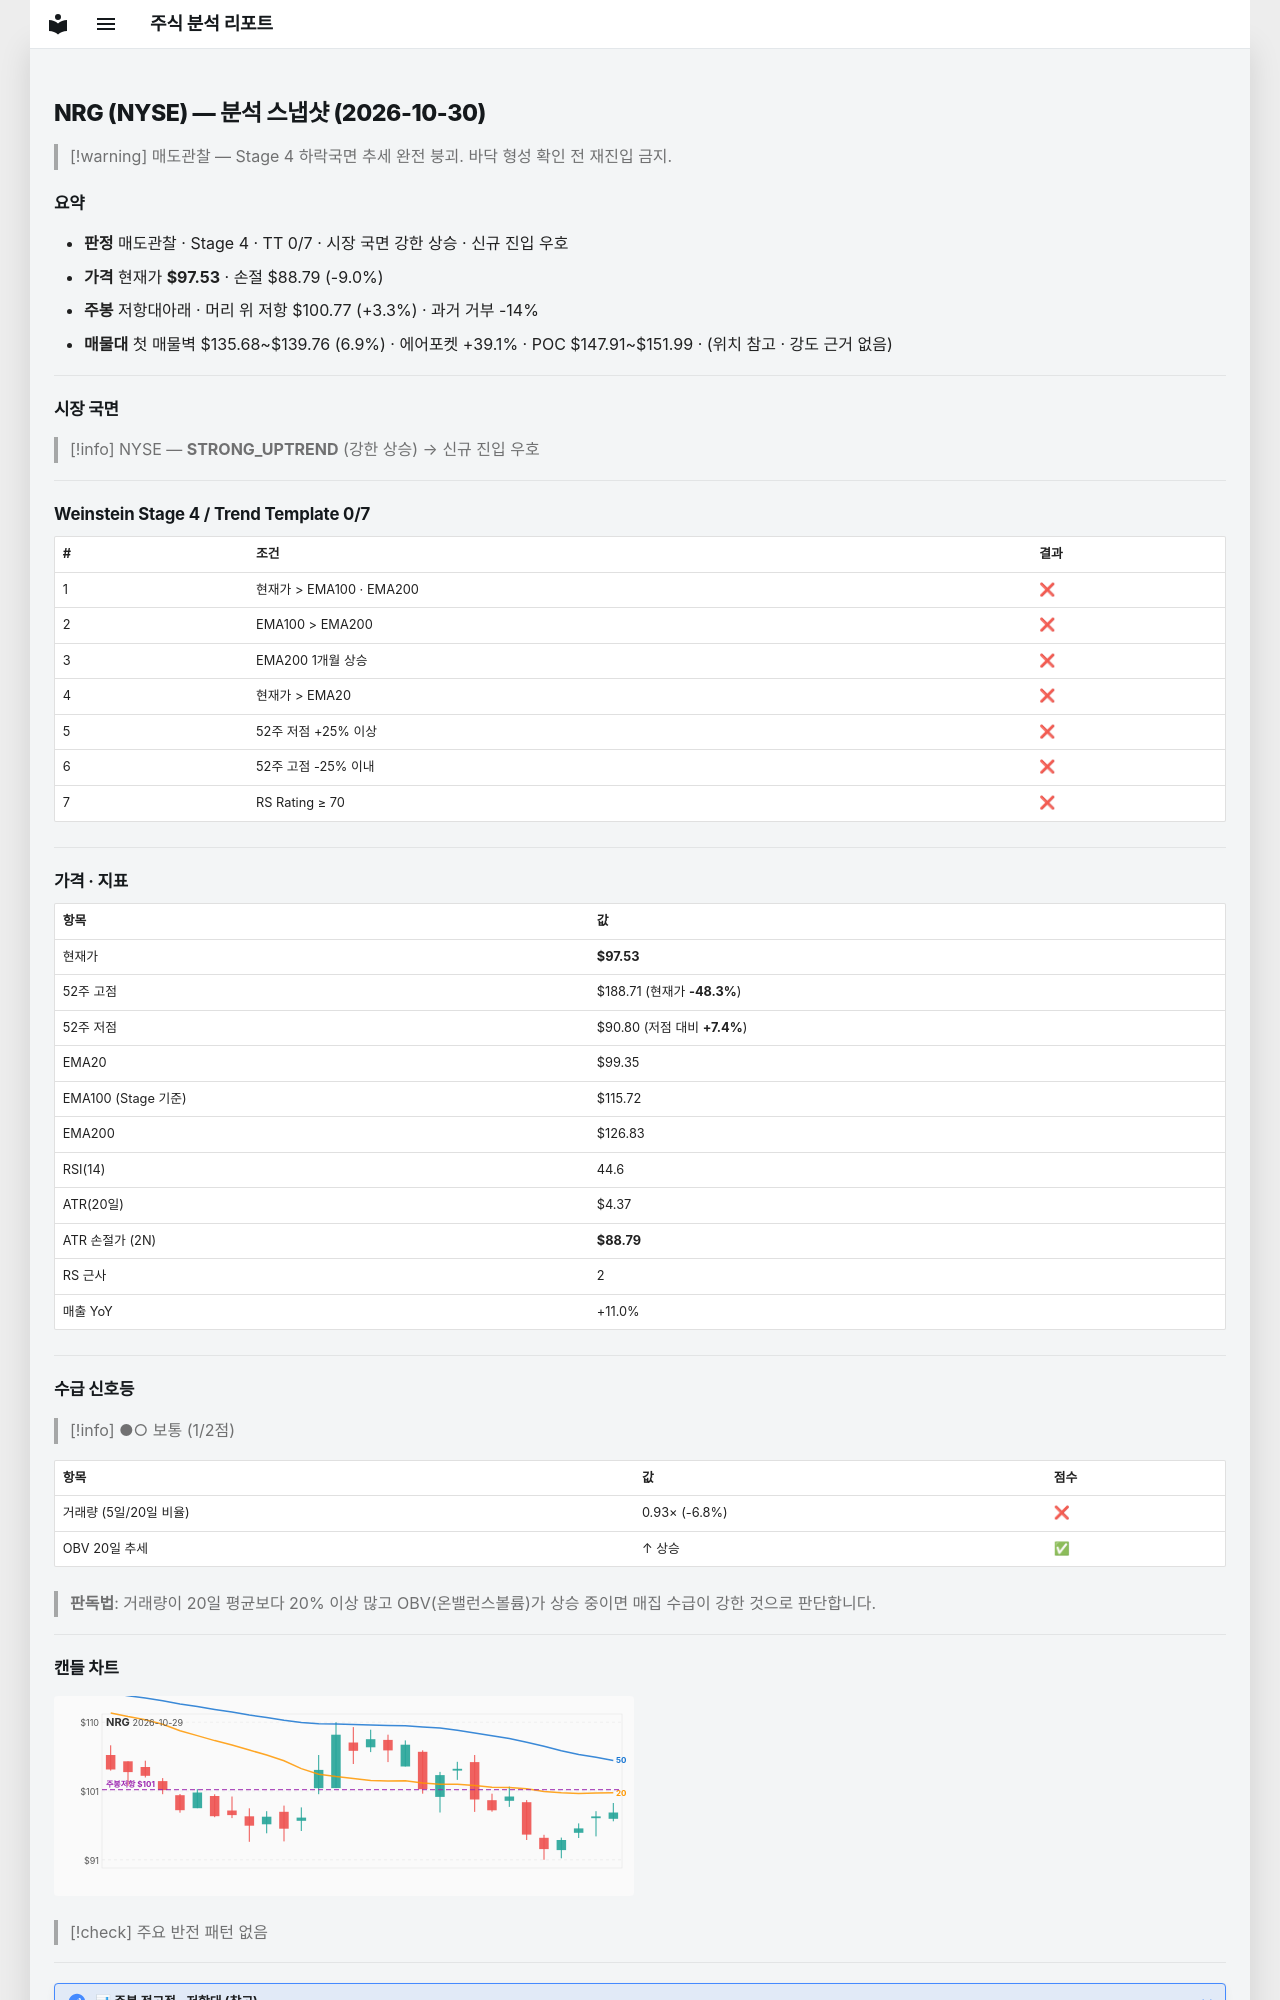

repository: soloandco/stock-reports · page: snapshots/NRG-2026-10-30/index.html · generator: mkdocs

---
type: analysis-snapshot
title: NRG 분석 스냅샷
ticker: NRG
market: NYSE
created: 2026-10-30
updated: 2026-10-30
bar-date: 2026-10-29
verdict: 매도관찰
real-rr: 0.37
sma50-gap-pct: -1.8
weekly-position: 저항대아래
weekly-overhead-price: 100.77
weekly-overhead-pct: 3.3
stage: 4
trend-template-score: 0
tt-max: 7
ma-set: ema-20-100-200
price: 97.52999877929688
stop-price: 88.7850412131943
market-regime: STRONG_UPTREND
supply-demand-score: 1/2
supply-demand-label: 보통
status: tracking
tags:
  - stock-agent
  - watchlist
  - NRG
  - analysis
related:
  - "[[analysis-template]]"
---

# NRG (NYSE) — 분석 스냅샷 (2026-10-30)

> [!warning] 매도관찰 — Stage 4 하락국면
> 추세 완전 붕괴. 바닥 형성 확인 전 재진입 금지.

## 요약

- **판정** 매도관찰 · Stage 4 · TT 0/7 · 시장 국면 강한 상승 · 신규 진입 우호
- **가격** 현재가 **$97.53** · 손절 $88.79 (-9.0%)
- **주봉** 저항대아래 · 머리 위 저항 $100.77 (+3.3%) · 과거 거부 -14%
- **매물대** 첫 매물벽 $135.68~$139.76 (6.9%) · 에어포켓 +39.1% · POC $147.91~$151.99 · (위치 참고 · 강도 근거 없음)

---

## 시장 국면

> [!info] NYSE — **STRONG_UPTREND** (강한 상승) → 신규 진입 우호

---

## Weinstein Stage 4 / Trend Template 0/7

| # | 조건 | 결과 |
|---|------|------|
| 1 | 현재가 > EMA100 · EMA200 | ❌ |
| 2 | EMA100 > EMA200 | ❌ |
| 3 | EMA200 1개월 상승 | ❌ |
| 4 | 현재가 > EMA20 | ❌ |
| 5 | 52주 저점 +25% 이상 | ❌ |
| 6 | 52주 고점 -25% 이내 | ❌ |
| 7 | RS Rating ≥ 70 | ❌ |

---

## 가격 · 지표

| 항목 | 값 |
|------|---|
| 현재가 | **$97.53** |
| 52주 고점 | $188.71 (현재가 **-48.3%**) |
| 52주 저점 | $90.80 (저점 대비 **+7.4%**) |
| EMA20 | $99.35 |
| EMA100 (Stage 기준) | $115.72 |
| EMA200 | $126.83 |
| RSI(14) | 44.6 |
| ATR(20일) | $4.37 |
| ATR 손절가 (2N) | **$88.79** |
| RS 근사 | 2 |
| 매출 YoY | +11.0% |

---
## 수급 신호등

> [!info] ●○ 보통 (1/2점)

| 항목 | 값 | 점수 |
|------|------|------|
| 거래량 (5일/20일 비율) | 0.93× (-6.8%) | ❌ |
| OBV 20일 추세 | ↑ 상승 | ✅ |

> **판독법**: 거래량이 20일 평균보다 20% 이상 많고 OBV(온밸런스볼륨)가 상승 중이면 매집 수급이 강한 것으로 판단합니다.

---
